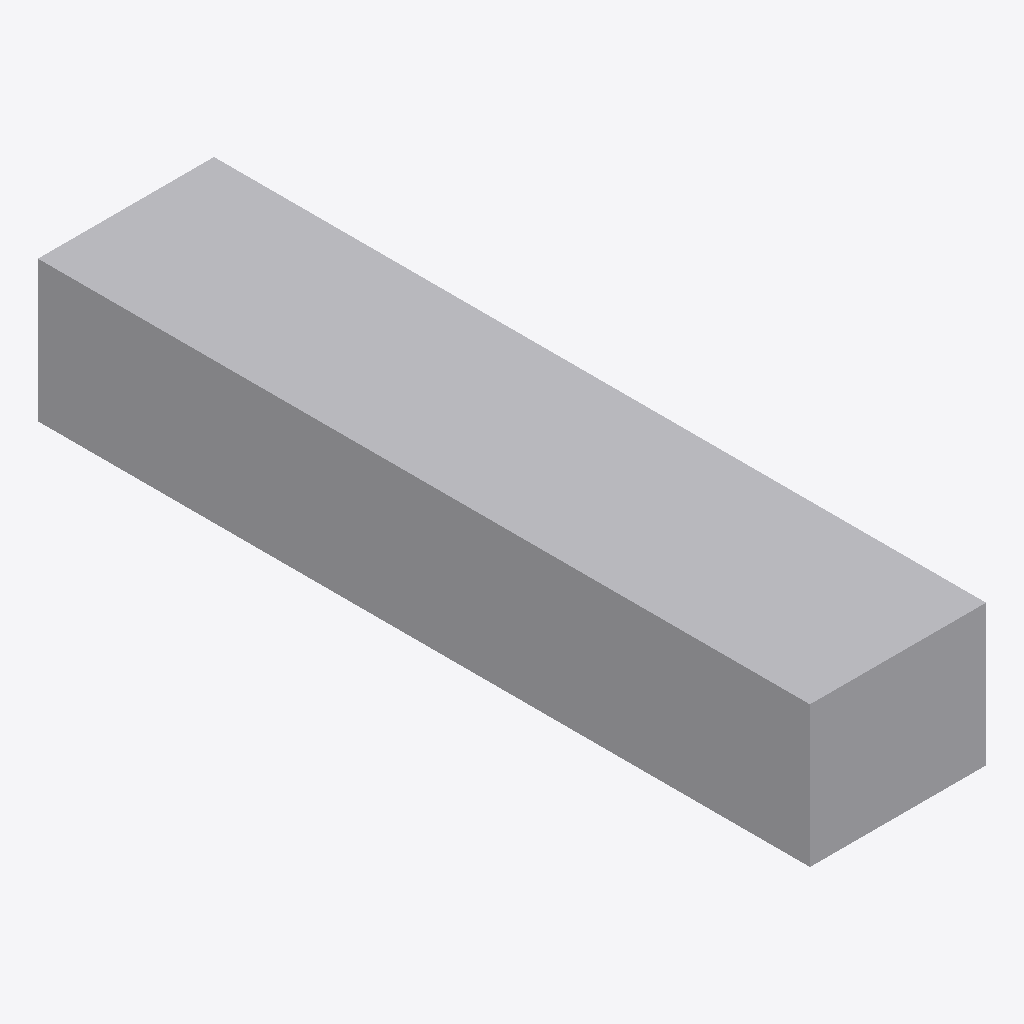
Isometric view of an IFC building model (IFC-SPF (STEP), schema IFC4, length unit millimetre), seen from the south-west, elements coloured by IFC class: 1 other element (light grey).
Extent 0.2 m × 1.1 m × 0.2 m (x, y, z). Elements (1): 1 IfcDuctSegment.

HEADER;
FILE_DESCRIPTION(('GeoIFCNet file'),'');
FILE_NAME('','1995-11-18T09:00:00',('YaMiSo'),('XUT_BIM606'),'ifcopenshell 0.7.0','','None');
FILE_SCHEMA(('IFC4'));
ENDSEC;
DATA;
#1=IFCPROJECT('1UUn61_QH4Bwl86ASJROX5',$,'My Project',$,$,$,$,(#66),#45);
#85=IFCSITE('2VeuKcyHDEFv1C9rSWvHrf',#84,'My Site',$,$,$,$,$,$,$,$,$,$,$);
#83=IFCDUCTSEGMENT('1SQn80$aX7oR6LpbW1Dngh',#51,$,$,$,#94,#82,$,$);
ENDSEC;
